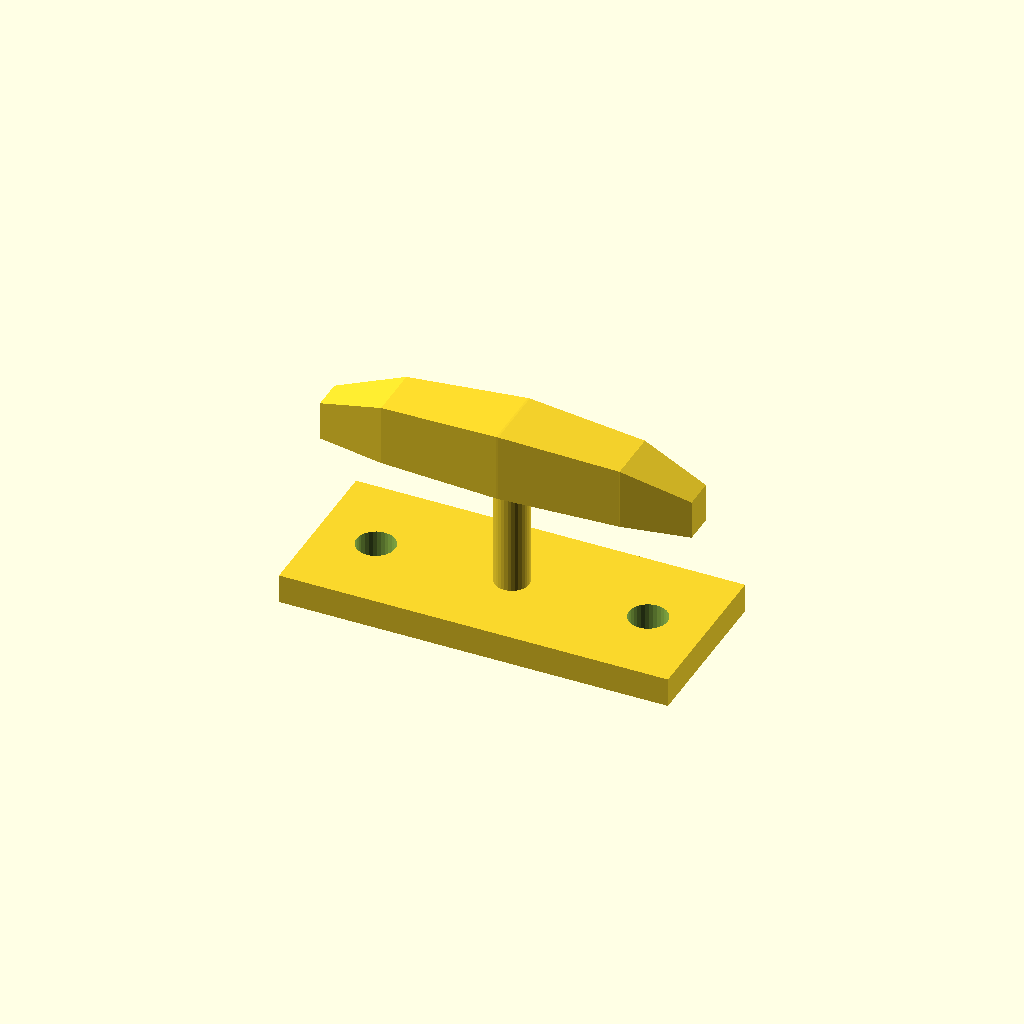
Cell 1: rendered with the file's own defaults.
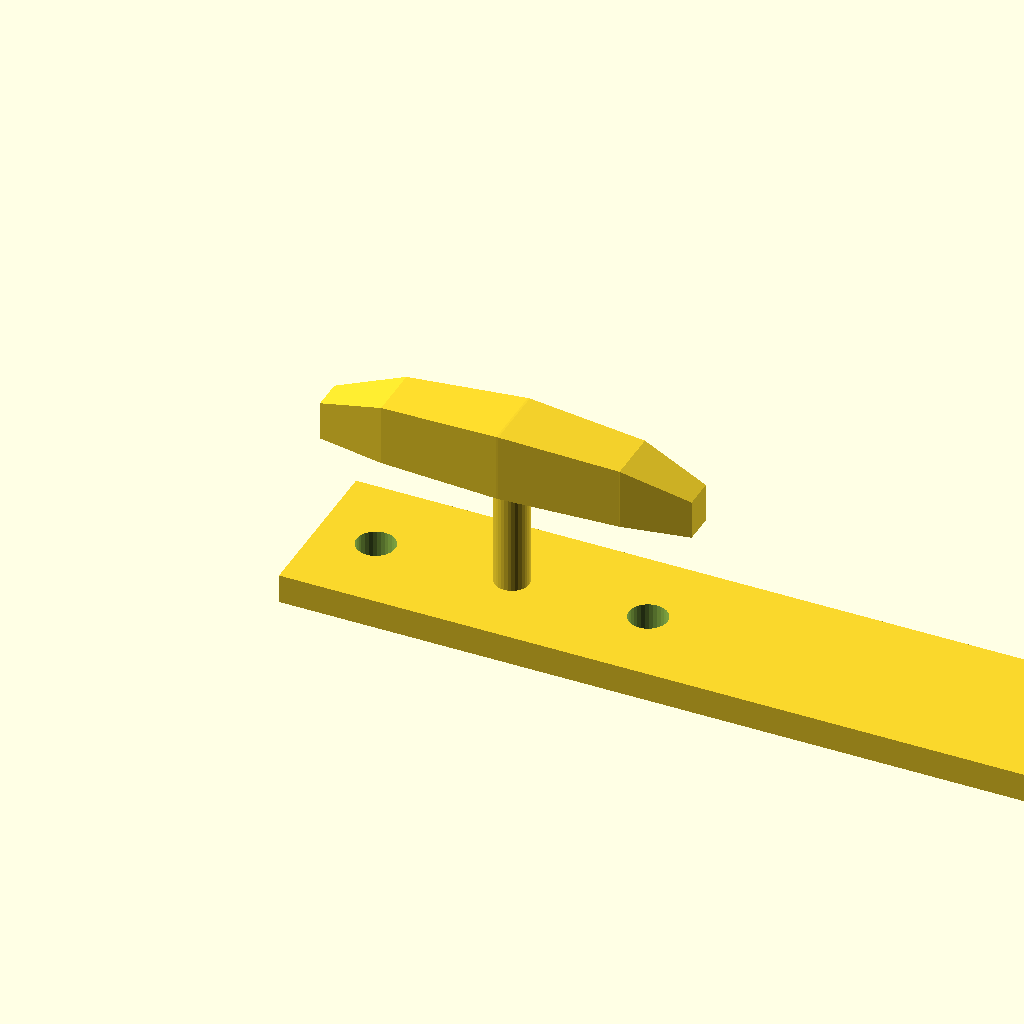
Cell 2 — base_l set to 160, the other parameters unchanged.
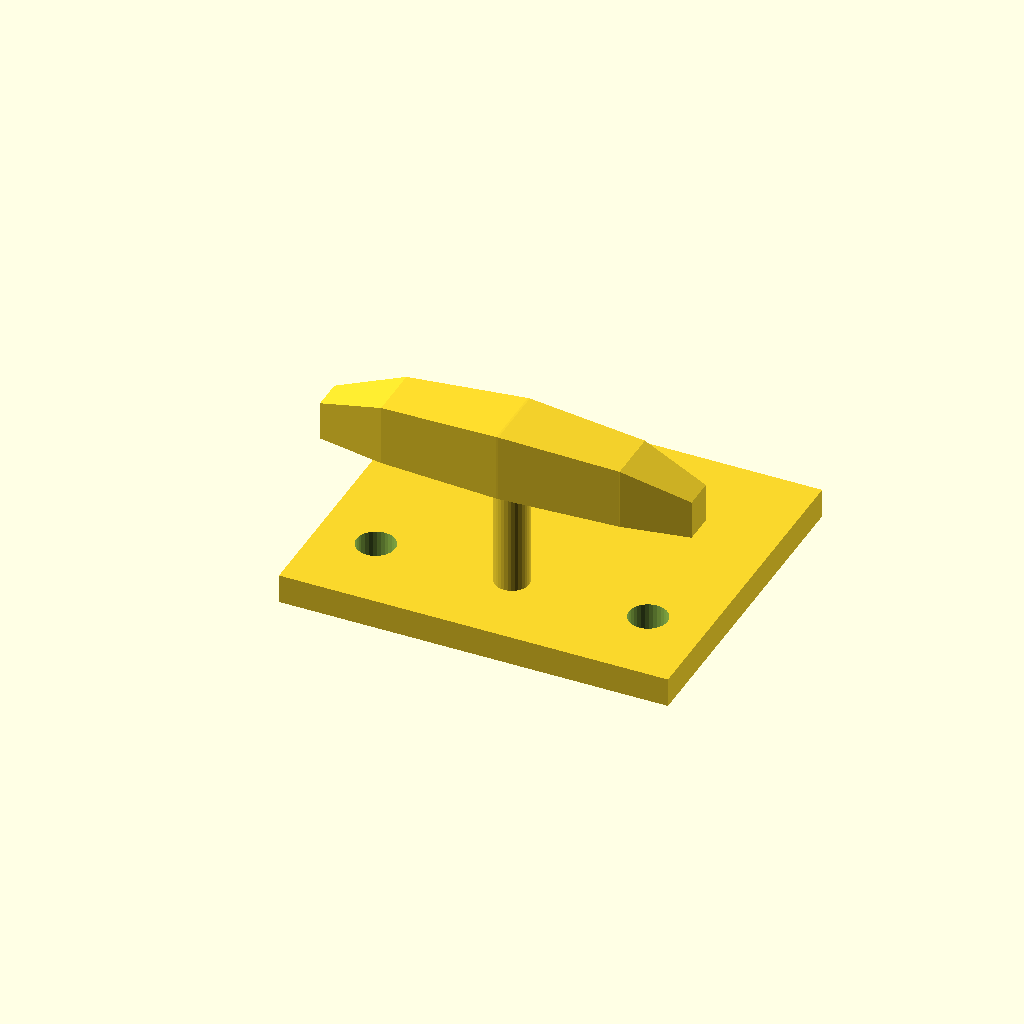
Cell 3 — base_w set to 68, the other parameters unchanged.
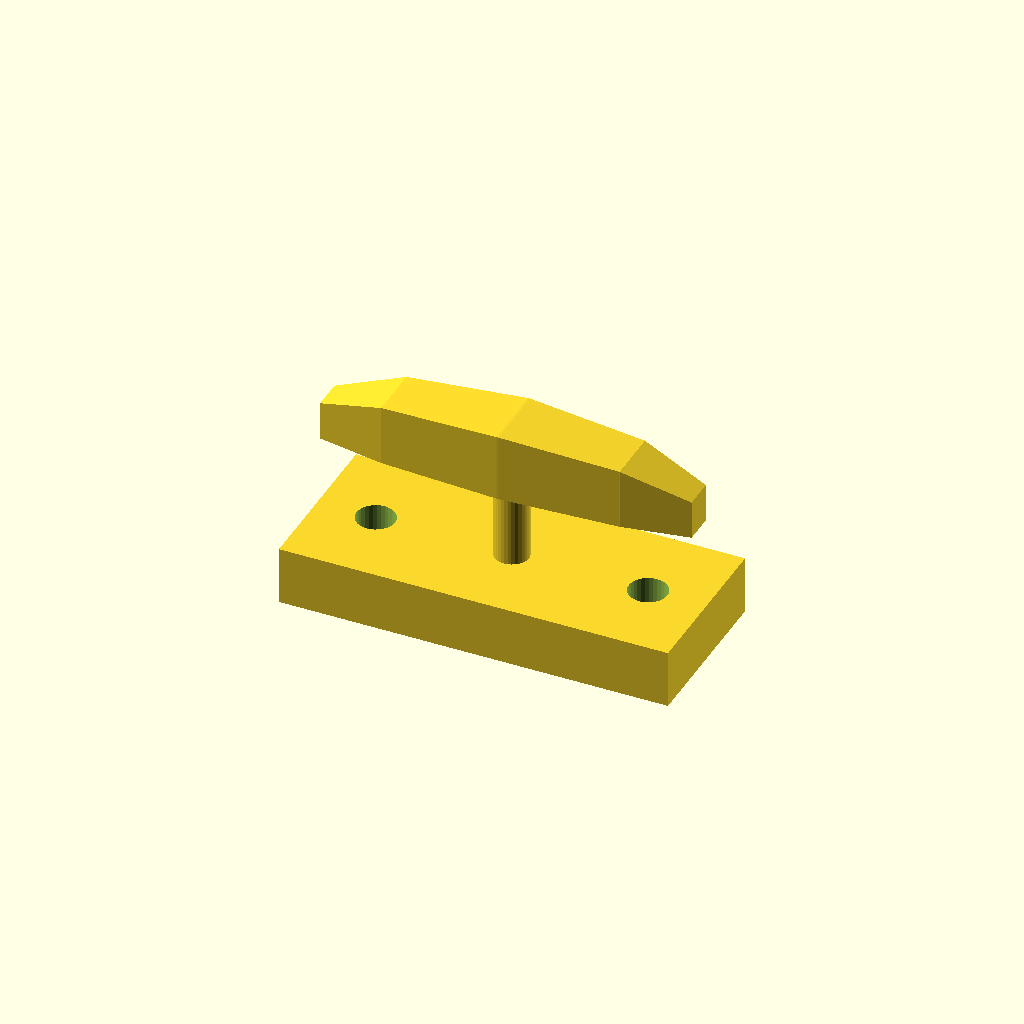
Cell 4: base_t = 12 (everything else at default).
One fixed orthographic camera (rotation 55°, 0°, 25°; colour scheme Cornfield) for every cell.
The OpenSCAD source (optional_data/data/gen3/cleats/part_0078.scad):
$fn = 32;

// ----------------------------------------------------------------------
// Boat cleat: 80 mm base, horn 36 mm up
// ----------------------------------------------------------------------

// --- parameters (mm) ---
base_l = 80;              // base length
base_w = 34;              // base width
base_t = 6;               // base thickness
horn_len = 76;            // horn length
horn_d = 14;              // horn diameter at the middle
horn_z = 36;              // horn axis height
end_drop = 6;             // how far the horn tips drop
post_d = 7;               // centre post diameter
holes_d = 7.94;           // fixing holes
hole_x = 28;              // fixing hole spacing

difference() {
  union() {
    translate([-40, -17, 0]) cube([base_l, base_w, base_t]);
    /* centre post, sunk 1 mm into the base */
    translate([0, 0, 5]) cylinder(h = 31, d = post_d);
    /* horn: a hull chain of boxes, full in the middle and lighter at the tips */
    hull() {
      translate([-38, -3.15, 29]) cube([0.4, 6.3, 8], center = false);
      translate([-24.32, -5.6, 29]) cube([0.4, 11.2, 12.5], center = false);
    }
    hull() {
      translate([-24.32, -5.6, 29]) cube([0.4, 11.2, 12.5], center = false);
      translate([0, -7, 29]) cube([0.4, 14, 14], center = false);
    }
    hull() {
      translate([0, -7, 29]) cube([0.4, 14, 14], center = false);
      translate([24.32, -5.6, 29]) cube([0.4, 11.2, 12.5], center = false);
    }
    hull() {
      translate([24.32, -5.6, 29]) cube([0.4, 11.2, 12.5], center = false);
      translate([38, -3.15, 29]) cube([0.4, 6.3, 8], center = false);
    }
  }
  translate([-28, 0, -2.5]) cylinder(h = base_t + 5, d = holes_d);
  translate([28, 0, -2.5]) cylinder(h = base_t + 5, d = holes_d);
}
Customizer parameters (derived from the source; name, type, default, range or options):
base_l: number, default 80
base_w: number, default 34
base_t: number, default 6
horn_len: number, default 76
horn_d: number, default 14
horn_z: number, default 36
end_drop: number, default 6
post_d: number, default 7
holes_d: number, default 7.94
hole_x: number, default 28
